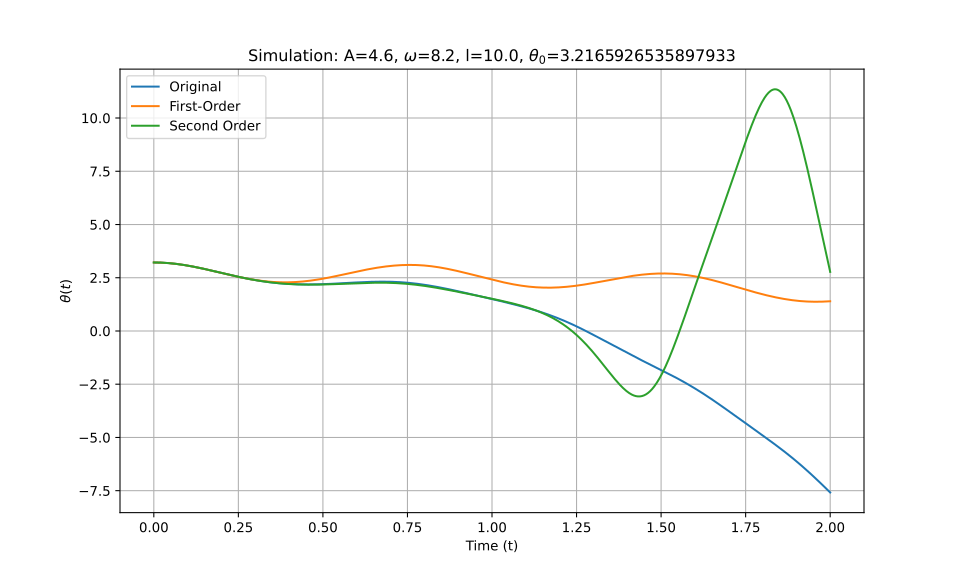

Data behind this chart, as committed beside it:
t_eval, Equation_1, Equation_2, Equation_3
0.0, 3.217, 3.217, 3.217
0.002002, 3.217, 3.217, 3.217
0.004004, 3.216, 3.216, 3.216
0.006006, 3.216, 3.216, 3.216
0.008008, 3.216, 3.216, 3.216
0.01001, 3.215, 3.215, 3.215
0.01201, 3.214, 3.214, 3.214
0.01401, 3.214, 3.214, 3.214
0.01602, 3.213, 3.213, 3.213
0.01802, 3.212, 3.212, 3.212
0.02002, 3.21, 3.21, 3.21
0.02202, 3.209, 3.209, 3.209
0.02402, 3.208, 3.208, 3.208
0.02603, 3.206, 3.206, 3.206
0.02803, 3.205, 3.205, 3.205
0.03003, 3.203, 3.203, 3.203
0.03203, 3.201, 3.201, 3.201
0.03403, 3.199, 3.199, 3.199
0.03604, 3.197, 3.197, 3.197
0.03804, 3.195, 3.194, 3.195
0.04004, 3.192, 3.192, 3.192
0.04204, 3.19, 3.19, 3.19
0.04404, 3.187, 3.187, 3.187
0.04605, 3.184, 3.184, 3.184
0.04805, 3.181, 3.181, 3.181
0.05005, 3.178, 3.178, 3.178
0.05205, 3.175, 3.175, 3.175
0.05405, 3.172, 3.172, 3.172
0.05606, 3.169, 3.169, 3.169
0.05806, 3.165, 3.165, 3.165
0.06006, 3.162, 3.162, 3.162
0.06206, 3.158, 3.158, 3.158
0.06406, 3.155, 3.154, 3.155
0.06607, 3.151, 3.151, 3.151
0.06807, 3.147, 3.147, 3.147
0.07007, 3.143, 3.143, 3.143
0.07207, 3.138, 3.138, 3.138
0.07407, 3.134, 3.134, 3.134
0.07608, 3.13, 3.13, 3.13
0.07808, 3.125, 3.125, 3.125
0.08008, 3.121, 3.121, 3.121
0.08208, 3.116, 3.116, 3.116
0.08408, 3.111, 3.111, 3.111
0.08609, 3.106, 3.106, 3.107
0.08809, 3.102, 3.101, 3.102
0.09009, 3.097, 3.096, 3.097
0.09209, 3.091, 3.091, 3.091
0.09409, 3.086, 3.086, 3.086
0.0961, 3.081, 3.081, 3.081
0.0981, 3.075, 3.075, 3.076
0.1001, 3.07, 3.07, 3.07
0.1021, 3.064, 3.064, 3.065
0.1041, 3.059, 3.059, 3.059
0.1061, 3.053, 3.053, 3.053
0.1081, 3.047, 3.047, 3.047
0.1101, 3.041, 3.041, 3.042
0.1121, 3.036, 3.035, 3.036
0.1141, 3.03, 3.029, 3.03
0.1161, 3.023, 3.023, 3.024
0.1181, 3.017, 3.017, 3.017
... 940 more rows
